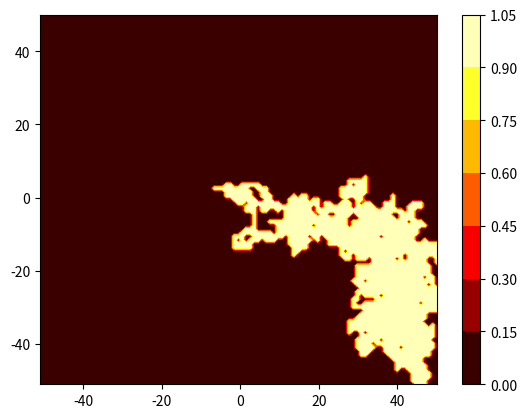

This chart was generated by the following Python code: (Note: this script raises an exception after producing the figure.)
import numpy as np
import matplotlib.pyplot as plt

"""Code for Q1: Brownian Motion and Diffusion Limited Aggregation"""


""" Part A"""

# Initial Parameters
L = 101  # Grid size
N = 5000  # Number of time steps

grid = np.zeros((L, L))
x_array = np.linspace(-L // 2, L // 2, L)
y_array = np.linspace(-L // 2, L // 2, L)


def choose_direction():
    """Choose a random direction up [0,1], down [0,-1], right [1,0], left [-1,0]"""
    directions = np.array([[0, 1], [0, -1], [1, 0], [-1, 0]])
    return directions[np.random.choice(len(directions))]


# Simulate Brownian Motion

x_pos = []
y_pos = []

x, y = L // 2, L // 2
for _ in range(N):
    dx, dy = choose_direction()
    # If max or min index is reached, choose a new direction
    while (x + dx > L - 1) or (x + dx < 0) or (y + dy > L - 1) or (y + dy < 0):
        dx, dy = choose_direction()

    x += dx
    y += dy

    x_pos.append(x)
    y_pos.append(y)

    grid[x, y] = 1

# plot grid
plt.contourf(x_array, y_array, grid, cmap="hot")
plt.colorbar()
# plt.show()
plt.savefig("Plots/Lab5Q1a1.png")
plt.clf()

# Plot Brownian Motion
time_array = np.linspace(0, N, N) / 1000
x_pos = np.array(x_pos) - L // 2
y_pos = np.array(y_pos) - L // 2

plt.plot(time_array, x_pos, label="x")
plt.plot(time_array, y_pos, label="y")
plt.xlabel("Time (s)")
plt.ylabel("Position")
plt.legend()
# plt.show()
plt.savefig("Plots/Lab5Q1a2.png")
plt.clf()


""" Part B """


def check_neighbors(x, y, grid):
    """Check if any neighbors are occupied, or if the cell is outside grid
    Return True if there is a neighbor or at edge, False otherwise"""

    if x == 0 or x == L - 1 or y == 0 or y == L - 1:
        return True

    if (
        grid[x - 1, y] == 1
        or grid[x + 1, y] == 1
        or grid[x, y - 1] == 1
        or grid[x, y + 1] == 1
    ):
        return True

    return False


# Simulate Diffusion Limited Aggregation

grid = np.zeros((L, L))
x, y = L // 2, L // 2  # start at center

while grid[L // 2, L // 2] == 0:
    # Move x + dy or y+dy until check_neighbors returns True
    while not check_neighbors(x, y, grid):
        dx, dy = choose_direction()
        x += dx
        y += dy

    grid[x, y] = 1
    x, y = L // 2, L // 2  # reset to center


# plot grid
# contourf with binary cmap
plt.contourf(x_array, y_array, grid, cmap="Greys")
plt.colorbar()
# plt.show()
plt.savefig("Plots/Lab5Q1b1.png")
plt.clf()
